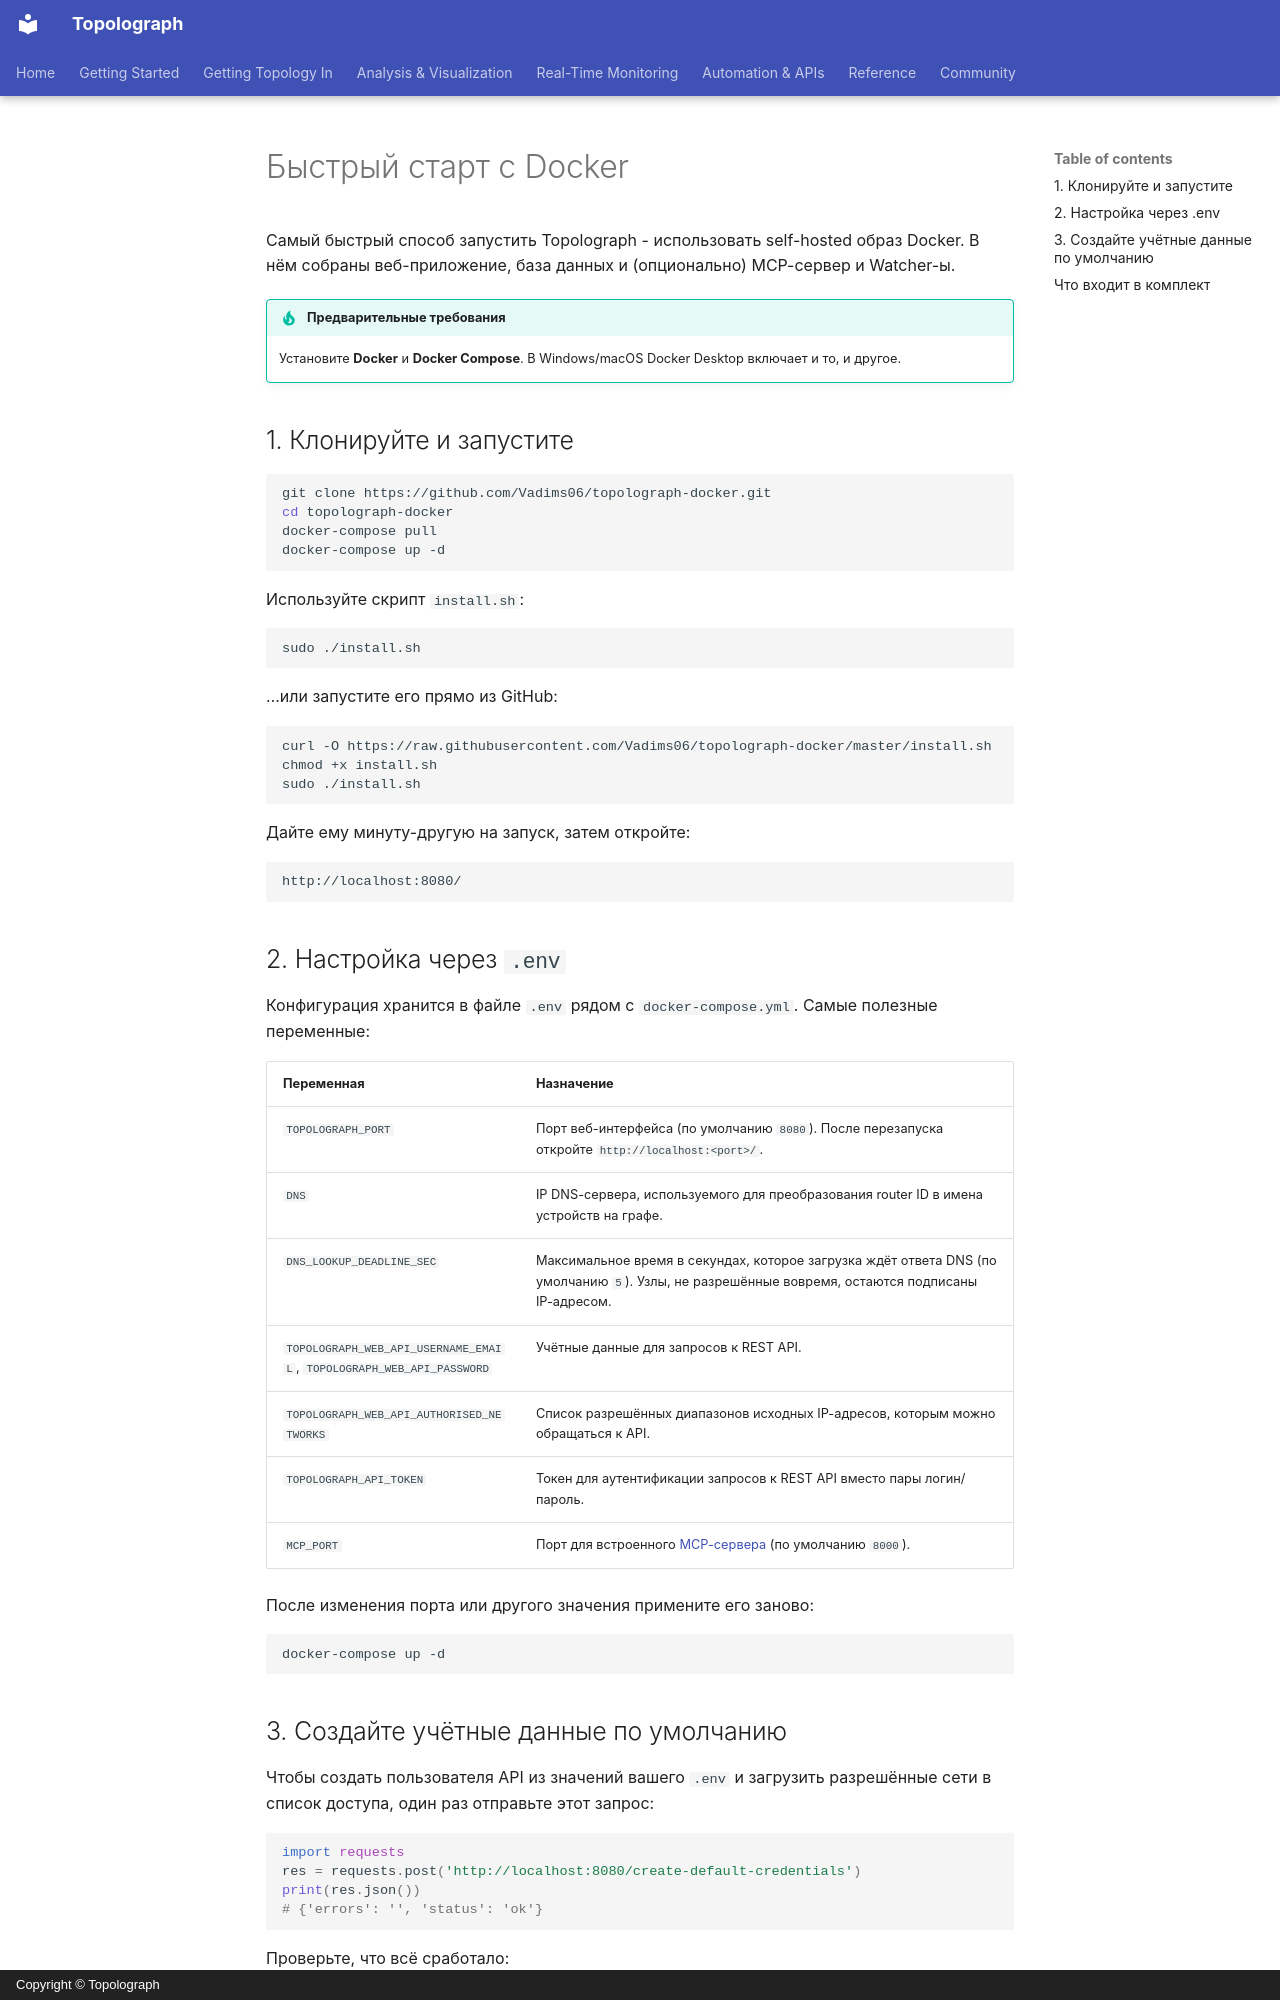

repository: Vadims06/topolograph · page: getting-started/quickstart-docker.ru/index.html · generator: mkdocs · copyright: Copyright © Topolograph

# Быстрый старт с Docker

Самый быстрый способ запустить Topolograph - использовать self-hosted образ
Docker. В нём собраны веб-приложение, база данных и (опционально) MCP-сервер
и Watcher-ы.

!!! tip "Предварительные требования"
    Установите **Docker** и **Docker Compose**. В Windows/macOS Docker Desktop
    включает и то, и другое.

## 1. Клонируйте и запустите

```bash
git clone https://github.com/Vadims06/topolograph-docker.git
cd topolograph-docker
docker-compose pull
docker-compose up -d
```

Используйте скрипт `install.sh`:

```bash
sudo ./install.sh
```

…или запустите его прямо из GitHub:

```bash
curl -O https://raw.githubusercontent.com/Vadims06/topolograph-docker/master/install.sh
chmod +x install.sh
sudo ./install.sh
```

Дайте ему минуту-другую на запуск, затем откройте:

```
http://localhost:8080/
```

## 2. Настройка через `.env`

Конфигурация хранится в файле `.env` рядом с `docker-compose.yml`. Самые
полезные переменные:

| Переменная | Назначение |
| --- | --- |
| `TOPOLOGRAPH_PORT` | Порт веб-интерфейса (по умолчанию `8080`). После перезапуска откройте `http://localhost:<port>/`. |
| `DNS` | IP DNS-сервера, используемого для преобразования router ID в имена устройств на графе. |
| `DNS_LOOKUP_DEADLINE_SEC` | Максимальное время в секундах, которое загрузка ждёт ответа DNS (по умолчанию `5`). Узлы, не разрешённые вовремя, остаются подписаны IP-адресом. |
| `TOPOLOGRAPH_WEB_API_USERNAME_EMAIL`, `TOPOLOGRAPH_WEB_API_PASSWORD` | Учётные данные для запросов к REST API. |
| `TOPOLOGRAPH_WEB_API_AUTHORISED_NETWORKS` | Список разрешённых диапазонов исходных IP-адресов, которым можно обращаться к API. |
| `TOPOLOGRAPH_API_TOKEN` | Токен для аутентификации запросов к REST API вместо пары логин/пароль. |
| `MCP_PORT` | Порт для встроенного [MCP-сервера](../automation/mcp-server.md) (по умолчанию `8000`). |

После изменения порта или другого значения примените его заново:

```bash
docker-compose up -d
```
